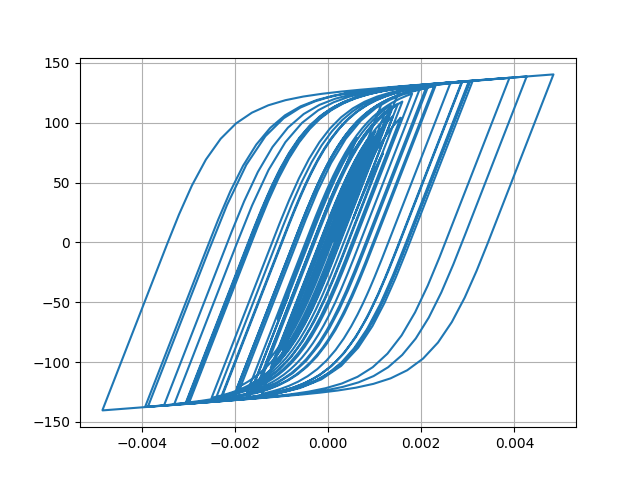

The table this chart was drawn from, first rows:
Desplacment, Force
0.0, 0.0
1.7619214939817537e-06, 0.1762
6.34912055458106e-06, 0.6349
1.2589819868053887e-05, 1.259
1.966098522058483e-05, 1.966
2.6990428153144023e-05, 2.699
3.418142442738855e-05, 3.417
4.1000994418645315e-05, 4.099
4.715520320760551e-05, 4.714
5.241845079370592e-05, 5.239
5.673475672313153e-05, 5.67
6.013178378227775e-05, 6.009
6.265929565857555e-05, 6.261
6.452099176841915e-05, 6.447
6.627237956747233e-05, 6.622
6.839742417178974e-05, 6.834
7.10745839257586e-05, 7.101
7.4215666100217e-05, 7.414
7.760884424181152e-05, 7.752
8.090469098484329e-05, 8.08
8.338150041991431e-05, 8.327
8.449478344511172e-05, 8.438
8.398402003159386e-05, 8.387
8.17964428676256e-05, 8.168
7.779556235497729e-05, 7.768
7.198939705208073e-05, 7.187
6.499798464221305e-05, 6.488
5.749410341452775e-05, 5.738
5.0213550602923994e-05, 5.01
4.356155029558638e-05, 4.345
3.733064930316751e-05, 3.722
3.1101990906769384e-05, 3.099
2.462776478321838e-05, 2.451
1.7588223746107527e-05, 1.747
9.330943870181612e-06, 0.9215
-8.556396968540658e-07, -0.09712
-1.393474334185627e-05, -1.405
-3.045166305252774e-05, -3.056
-5.0258126695586184e-05, -5.035
-7.265308797677408e-05, -7.269
-9.635121130378767e-05, -9.629
-0.0001201, -11.99
-0.0001431, -14.27
-0.0001646, -16.39
-0.0001831, -18.21
-0.0001975, -19.62
-0.0002073, -20.57
-0.0002128, -21.11
-0.0002162, -21.44
-0.0002197, -21.78
-0.0002247, -22.27
-0.0002318, -22.96
-0.0002403, -23.78
-0.0002493, -24.65
-0.0002586, -25.54
-0.0002679, -26.44
-0.0002769, -27.3
-0.0002851, -28.09
-0.0002926, -28.8
-0.000299, -29.41
... 2,941 more rows
